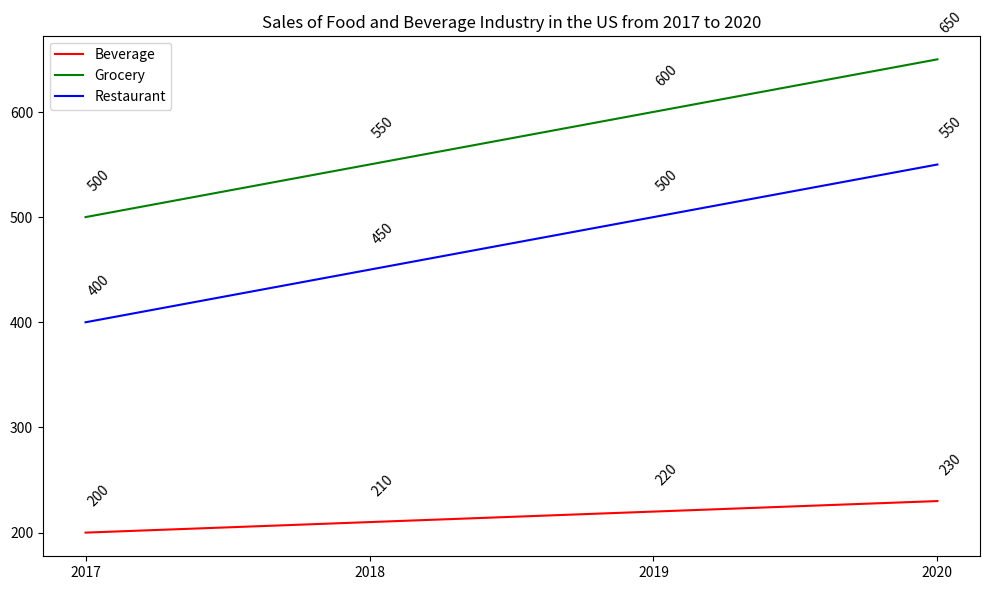

The script that saved this image: (Note: this script raises an exception after producing the figure.)

import matplotlib.pyplot as plt
import numpy as np

# Data
data = [[2017,200,500,400],
        [2018,210,550,450],
        [2019,220,600,500],
        [2020,230,650,550]]

# Creating figure
fig = plt.figure(figsize=(10,6))
ax = fig.add_subplot(111)

# Extracting data
years = [i[0] for i in data]
beverage = [i[1] for i in data]
grocery = [i[2] for i in data]
restaurant = [i[3] for i in data]

# Plotting
ax.plot(years, beverage, color="red", label="Beverage")
ax.plot(years, grocery, color="green", label="Grocery")
ax.plot(years, restaurant, color="blue", label="Restaurant")

# Setting ticks
ax.set_xticks(years)

# Setting title
ax.set_title("Sales of Food and Beverage Industry in the US from 2017 to 2020")

# Setting legend
ax.legend(loc="upper left")

# Labeling
ax.annotate("{}".format(beverage[0]), xy=(years[0], beverage[0]), xytext=(years[0], beverage[0] + 25), rotation=45, fontsize=10)
ax.annotate("{}".format(beverage[1]), xy=(years[1], beverage[1]), xytext=(years[1], beverage[1] + 25), rotation=45, fontsize=10)
ax.annotate("{}".format(beverage[2]), xy=(years[2], beverage[2]), xytext=(years[2], beverage[2] + 25), rotation=45, fontsize=10)
ax.annotate("{}".format(beverage[3]), xy=(years[3], beverage[3]), xytext=(years[3], beverage[3] + 25), rotation=45, fontsize=10)
ax.annotate("{}".format(grocery[0]), xy=(years[0], grocery[0]), xytext=(years[0], grocery[0] + 25), rotation=45, fontsize=10)
ax.annotate("{}".format(grocery[1]), xy=(years[1], grocery[1]), xytext=(years[1], grocery[1] + 25), rotation=45, fontsize=10)
ax.annotate("{}".format(grocery[2]), xy=(years[2], grocery[2]), xytext=(years[2], grocery[2] + 25), rotation=45, fontsize=10)
ax.annotate("{}".format(grocery[3]), xy=(years[3], grocery[3]), xytext=(years[3], grocery[3] + 25), rotation=45, fontsize=10)
ax.annotate("{}".format(restaurant[0]), xy=(years[0], restaurant[0]), xytext=(years[0], restaurant[0] + 25), rotation=45, fontsize=10)
ax.annotate("{}".format(restaurant[1]), xy=(years[1], restaurant[1]), xytext=(years[1], restaurant[1] + 25), rotation=45, fontsize=10)
ax.annotate("{}".format(restaurant[2]), xy=(years[2], restaurant[2]), xytext=(years[2], restaurant[2] + 25), rotation=45, fontsize=10)
ax.annotate("{}".format(restaurant[3]), xy=(years[3], restaurant[3]), xytext=(years[3], restaurant[3] + 25), rotation=45, fontsize=10)

# Resizing
fig.tight_layout()

# Saving
fig.savefig("line chart/png/551.png")

# Clear
plt.cla()
